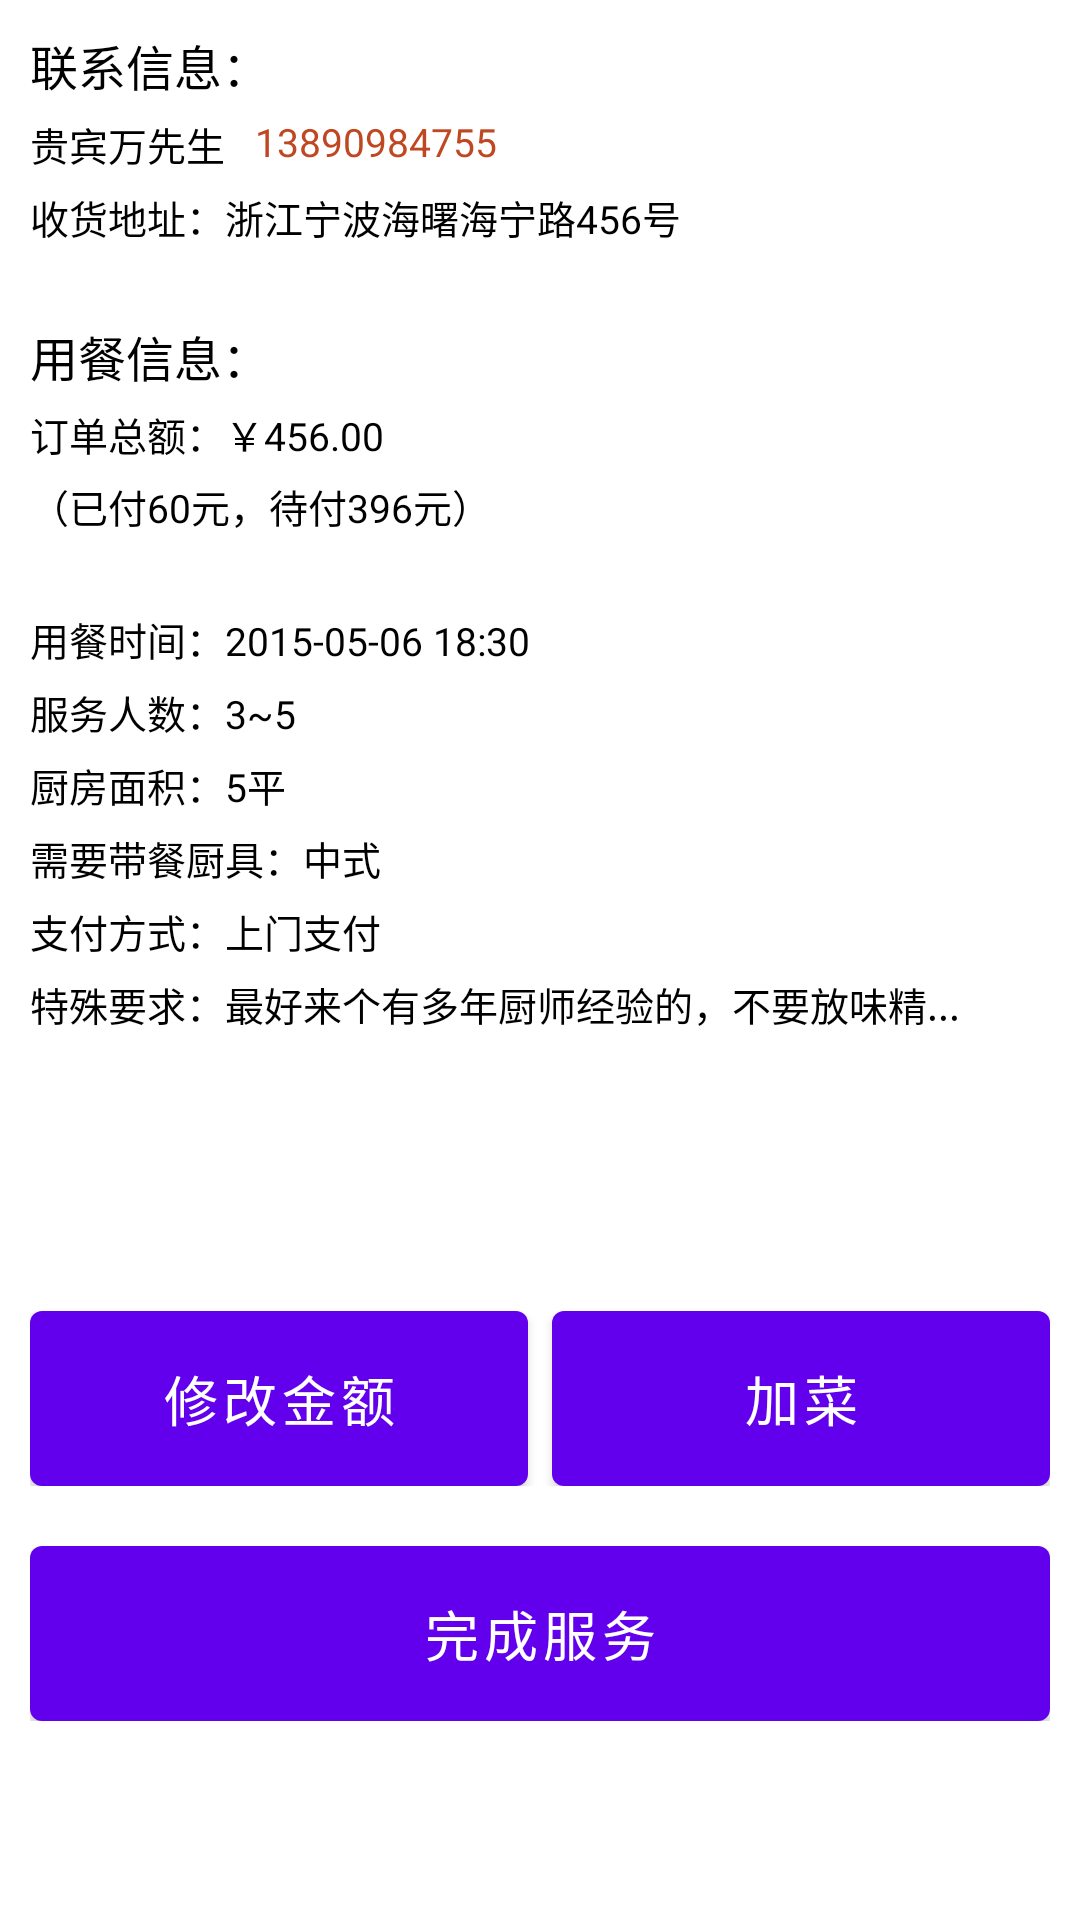

Write the Android layout XML for this screen, with the resource values it uses.
<!-- AndroidManifest.xml: fallback theme Theme.MaterialComponents.DayNight.NoActionBar -->
<!-- res/layout/index_order_item.xml -->
<?xml version="1.0" encoding="utf-8"?>
<LinearLayout xmlns:android="http://schemas.android.com/apk/res/android"
    android:layout_width="match_parent"
    android:layout_height="match_parent"
    android:background="@color/white"
    android:orientation="vertical"
    android:padding="10dip" >

    <TextView
        android:layout_width="match_parent"
        android:layout_height="wrap_content"
        android:text="联系信息："
        android:textColor="@android:color/black"
        android:textSize="16sp" />

    <RelativeLayout
        android:layout_width="match_parent"
        android:layout_height="wrap_content"
        android:orientation="horizontal"
        android:paddingTop="5dip" >

        <TextView
            android:id="@+id/name"
            android:layout_width="wrap_content"
            android:layout_height="wrap_content"
            android:text="贵宾万先生"
            android:textColor="@android:color/black"
            android:textSize="13sp" />

        <TextView
            android:id="@+id/tel"
            android:layout_width="wrap_content"
            android:layout_height="wrap_content"
            android:layout_toRightOf="@id/name"
            android:paddingLeft="10dip"
            android:paddingRight="10dp"
            android:text="13890984755"
            android:textColor="#bf4722"
            android:textSize="13sp" />
    </RelativeLayout>

    <TextView
        android:id="@+id/address"
        android:layout_width="match_parent"
        android:layout_height="wrap_content"
        android:paddingTop="5dip"
        android:text="收货地址：浙江宁波海曙海宁路456号"
        android:textColor="@android:color/black"
        android:textSize="13sp" />

    <TextView
        android:layout_width="match_parent"
        android:layout_height="wrap_content"
        android:layout_marginTop="20dp"
        android:paddingTop="5dip"
        android:text="用餐信息："
        android:textColor="@android:color/black"
        android:textSize="16sp" />

    <TextView
        android:id="@+id/price"
        android:layout_width="match_parent"
        android:layout_height="wrap_content"
        android:paddingTop="5dip"
        android:text="订单总额：￥456.00	"
        android:textColor="@android:color/black"
        android:textSize="13sp" />

    <TextView
        android:id="@+id/pay_info"
        android:layout_width="match_parent"
        android:layout_height="wrap_content"
        android:paddingTop="5dip"
        android:text="（已付60元，待付396元）"
        android:textColor="@android:color/black"
        android:textSize="13sp" />

    <TextView
        android:id="@+id/dinner_time"
        android:layout_width="match_parent"
        android:layout_height="wrap_content"
        android:layout_marginTop="20dp"
        android:paddingTop="5dip"
        android:text="用餐时间：2015-05-06 18:30"
        android:textColor="@android:color/black"
        android:textSize="13sp" />

    <TextView
        android:id="@+id/serv_cnt"
        android:layout_width="match_parent"
        android:layout_height="wrap_content"
        android:paddingTop="5dip"
        android:text="服务人数：3~5"
        android:textColor="@android:color/black"
        android:textSize="13sp" />

    <TextView
        android:id="@+id/area"
        android:layout_width="match_parent"
        android:layout_height="wrap_content"
        android:paddingTop="5dip"
        android:text="厨房面积：5平"
        android:textColor="@android:color/black"
        android:textSize="13sp" />

    <TextView
        android:id="@+id/need_tool"
        android:layout_width="match_parent"
        android:layout_height="wrap_content"
        android:paddingTop="5dip"
        android:text="需要带餐厨具：中式"
        android:textColor="@android:color/black"
        android:textSize="13sp" />

    <TextView
        android:id="@+id/pay_option"
        android:layout_width="match_parent"
        android:layout_height="wrap_content"
        android:paddingTop="5dip"
        android:text="支付方式：上门支付"
        android:textColor="@android:color/black"
        android:textSize="13sp" />

    <TextView
        android:id="@+id/spec_comment"
        android:layout_width="match_parent"
        android:layout_height="wrap_content"
        android:paddingTop="5dip"
        android:text="特殊要求：最好来个有多年厨师经验的，不要放味精..."
        android:textColor="@android:color/black"
        android:textSize="13sp" />

    <LinearLayout
        android:id="@+id/order_detail_container"
        android:layout_width="match_parent"
        android:layout_height="wrap_content"
        android:orientation="vertical" >
    </LinearLayout>

    <LinearLayout
        android:id="@+id/step1"
        android:layout_width="match_parent"
        android:layout_height="wrap_content"
        android:layout_marginTop="20dp"
        android:orientation="vertical" >

        <Button
            android:id="@+id/order_confirm"
            android:layout_width="match_parent"
            android:layout_height="match_parent"
            android:layout_marginLeft="10dp"
            android:layout_marginRight="10dp"
            android:padding="10dp"
            android:background="@drawable/home_call"
            android:text="确认订单"
            android:textColor="#ffffff" />
    </LinearLayout>

    <LinearLayout
        android:id="@+id/step2"
        android:layout_width="match_parent"
        android:layout_height="wrap_content"
        android:layout_marginTop="20dp"
        android:visibility="visible"
        android:orientation="vertical" >

        <LinearLayout
            android:layout_width="match_parent"
            android:layout_height="wrap_content"
            android:orientation="horizontal" >

            <Button
                android:id="@+id/change_figure"
                android:layout_width="0dp"
                android:layout_height="wrap_content"
                android:layout_marginRight="@dimen/margin_s3"
                android:layout_weight="1"
                android:background="@drawable/xmlbg_btn"
                android:gravity="center"
                android:padding="@dimen/margin"
                android:text="修改金额"
                android:textColor="@color/white"
                android:textSize="@dimen/text_size_b1" />

            <Button
                android:id="@+id/add_dishes"
                android:layout_width="0dp"
                android:layout_height="wrap_content"
                android:layout_marginLeft="@dimen/margin_s3"
                android:layout_weight="1"
                android:background="@drawable/xmlbg_btn"
                android:gravity="center"
                android:padding="@dimen/margin"
                android:text="加菜"
                android:textColor="@color/white"
                android:textSize="@dimen/text_size_b1" />
        </LinearLayout>

        <Button
            android:id="@+id/order_complete"
            android:layout_width="match_parent"
            android:layout_height="wrap_content"
            android:layout_marginTop="20dp"
            android:background="@drawable/xmlbg_btn"
            android:gravity="center"
            android:padding="@dimen/margin"
            android:text="完成服务"
            android:textColor="@color/white"
            android:textSize="@dimen/text_size_b1" />
    </LinearLayout>

</LinearLayout>
<!-- resources referenced by this layout -->
<resources>
  <color name="white">#ffffff</color>
  <dimen name="margin">10dp</dimen>
  <dimen name="margin_s3">4dp</dimen>
  <dimen name="text_size_b1">18sp</dimen>
  <!-- drawable xmlbg_btn (drawable) -->
  <?xml version="1.0" encoding="utf-8"?>
  <selector xmlns:android="http://schemas.android.com/apk/res/android" >
      
      <item android:state_focused="true">
          <shape >
              <corners android:radius="4dp"/>
              <solid android:color="#0000FF"/>
          </shape>
      </item>
      
      <item android:state_selected="true">
          <shape >
              <corners android:radius="4dp"/>
              <solid android:color="#0000FF"/>
          </shape>
      </item>
      <item android:state_pressed="true">
          <shape >
              <corners android:radius="4dp"/>
              <solid android:color="#0000FF"/>
          </shape>
      </item>
      <item >
          <shape >
              <corners android:radius="4dp"/>
              <solid android:color="#09A1D0"/>
          </shape>
      </item>
  
  </selector>
</resources>
